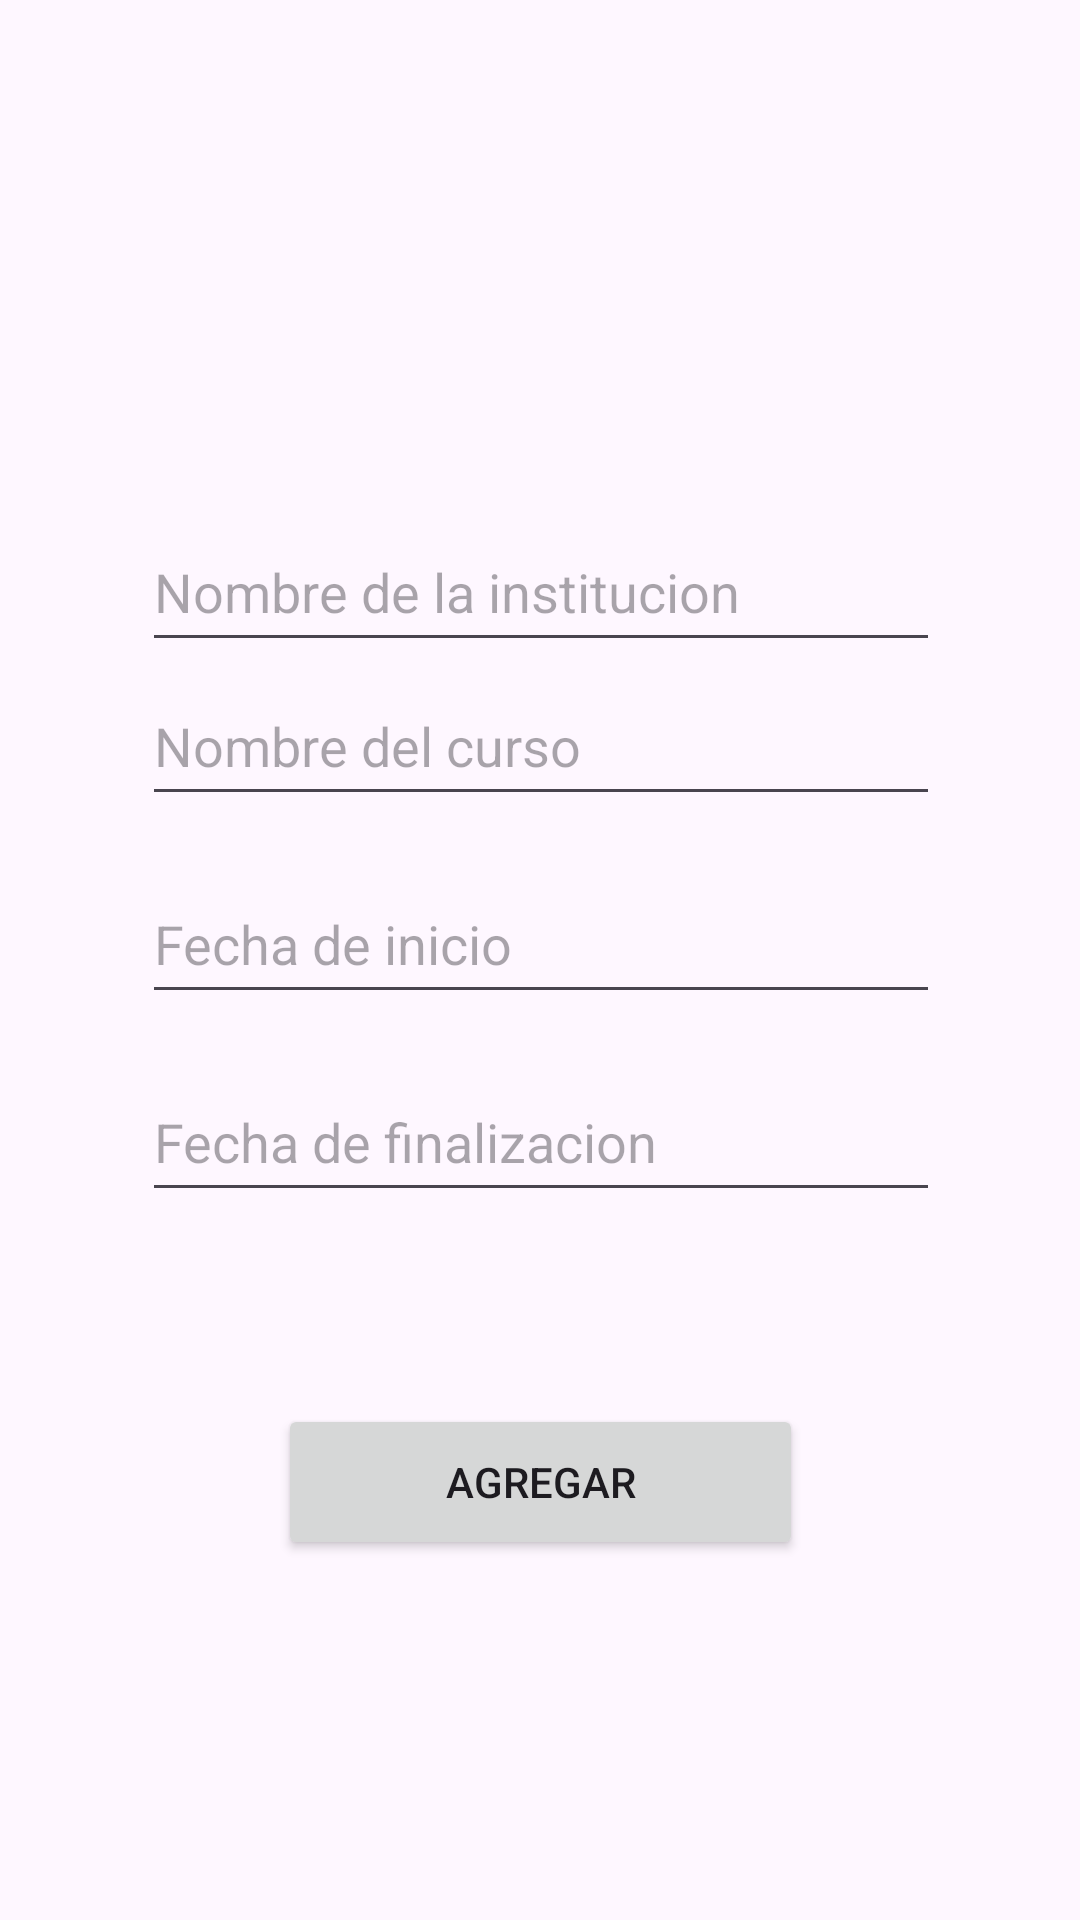

Android layout source for this screen:
<!-- AndroidManifest.xml: application theme Theme.CVitaeFinal -->
<!-- res/layout/formacion.xml -->
<?xml version="1.0" encoding="utf-8"?>
<androidx.constraintlayout.widget.ConstraintLayout xmlns:android="http://schemas.android.com/apk/res/android"
    xmlns:app="http://schemas.android.com/apk/res-auto"
    xmlns:tools="http://schemas.android.com/tools"
    android:layout_width="match_parent"
    android:layout_height="match_parent">

    <Button
        android:id="@+id/button"
        android:layout_width="175dp"
        android:layout_height="52dp"
        android:layout_marginBottom="120dp"
        android:text="Agregar"
        app:layout_constraintBottom_toBottomOf="parent"
        app:layout_constraintEnd_toEndOf="parent"
        app:layout_constraintStart_toStartOf="parent" />

    <com.google.android.material.textfield.TextInputEditText
        android:id="@+id/textInputEditText3"
        android:layout_width="266dp"
        android:layout_height="50dp"
        android:layout_marginBottom="64dp"
        android:hint="Fecha de finalizacion"
        app:layout_constraintBottom_toTopOf="@+id/button"
        app:layout_constraintEnd_toEndOf="parent"
        app:layout_constraintHorizontal_bias="0.503"
        app:layout_constraintStart_toStartOf="parent" />

    <com.google.android.material.textfield.TextInputEditText
        android:id="@+id/textInputEditText2"
        android:layout_width="266dp"
        android:layout_height="50dp"
        android:layout_marginBottom="16dp"
        android:hint="Fecha de inicio"
        app:layout_constraintBottom_toTopOf="@+id/textInputEditText3"
        app:layout_constraintEnd_toEndOf="parent"
        app:layout_constraintHorizontal_bias="0.503"
        app:layout_constraintStart_toStartOf="parent" />

    <com.google.android.material.textfield.TextInputEditText
        android:id="@+id/textInputEditText"
        android:layout_width="266dp"
        android:layout_height="50dp"
        android:layout_marginBottom="16dp"
        android:hint="Nombre del curso"
        app:layout_constraintBottom_toTopOf="@+id/textInputEditText2"
        app:layout_constraintEnd_toEndOf="parent"
        app:layout_constraintHorizontal_bias="0.503"
        app:layout_constraintStart_toStartOf="parent" />

    <com.google.android.material.textfield.TextInputEditText
        android:id="@+id/textInputEditText4"
        android:layout_width="266dp"
        android:layout_height="50dp"
        android:layout_marginTop="164dp"
        android:hint="Nombre de la institucion"
        app:layout_constraintBottom_toTopOf="@+id/textInputEditText"
        app:layout_constraintEnd_toEndOf="parent"
        app:layout_constraintHorizontal_bias="0.503"
        app:layout_constraintStart_toStartOf="parent"
        app:layout_constraintTop_toTopOf="parent"
        app:layout_constraintVertical_bias="0.82" />

</androidx.constraintlayout.widget.ConstraintLayout>
<!-- resources referenced by this layout -->
<resources>
  <style name="Theme.CVitaeFinal" parent="Base.Theme.CVitaeFinal" />
  <style name="Base.Theme.CVitaeFinal" parent="Theme.Material3.DayNight.NoActionBar">
          
          
      </style>
</resources>
